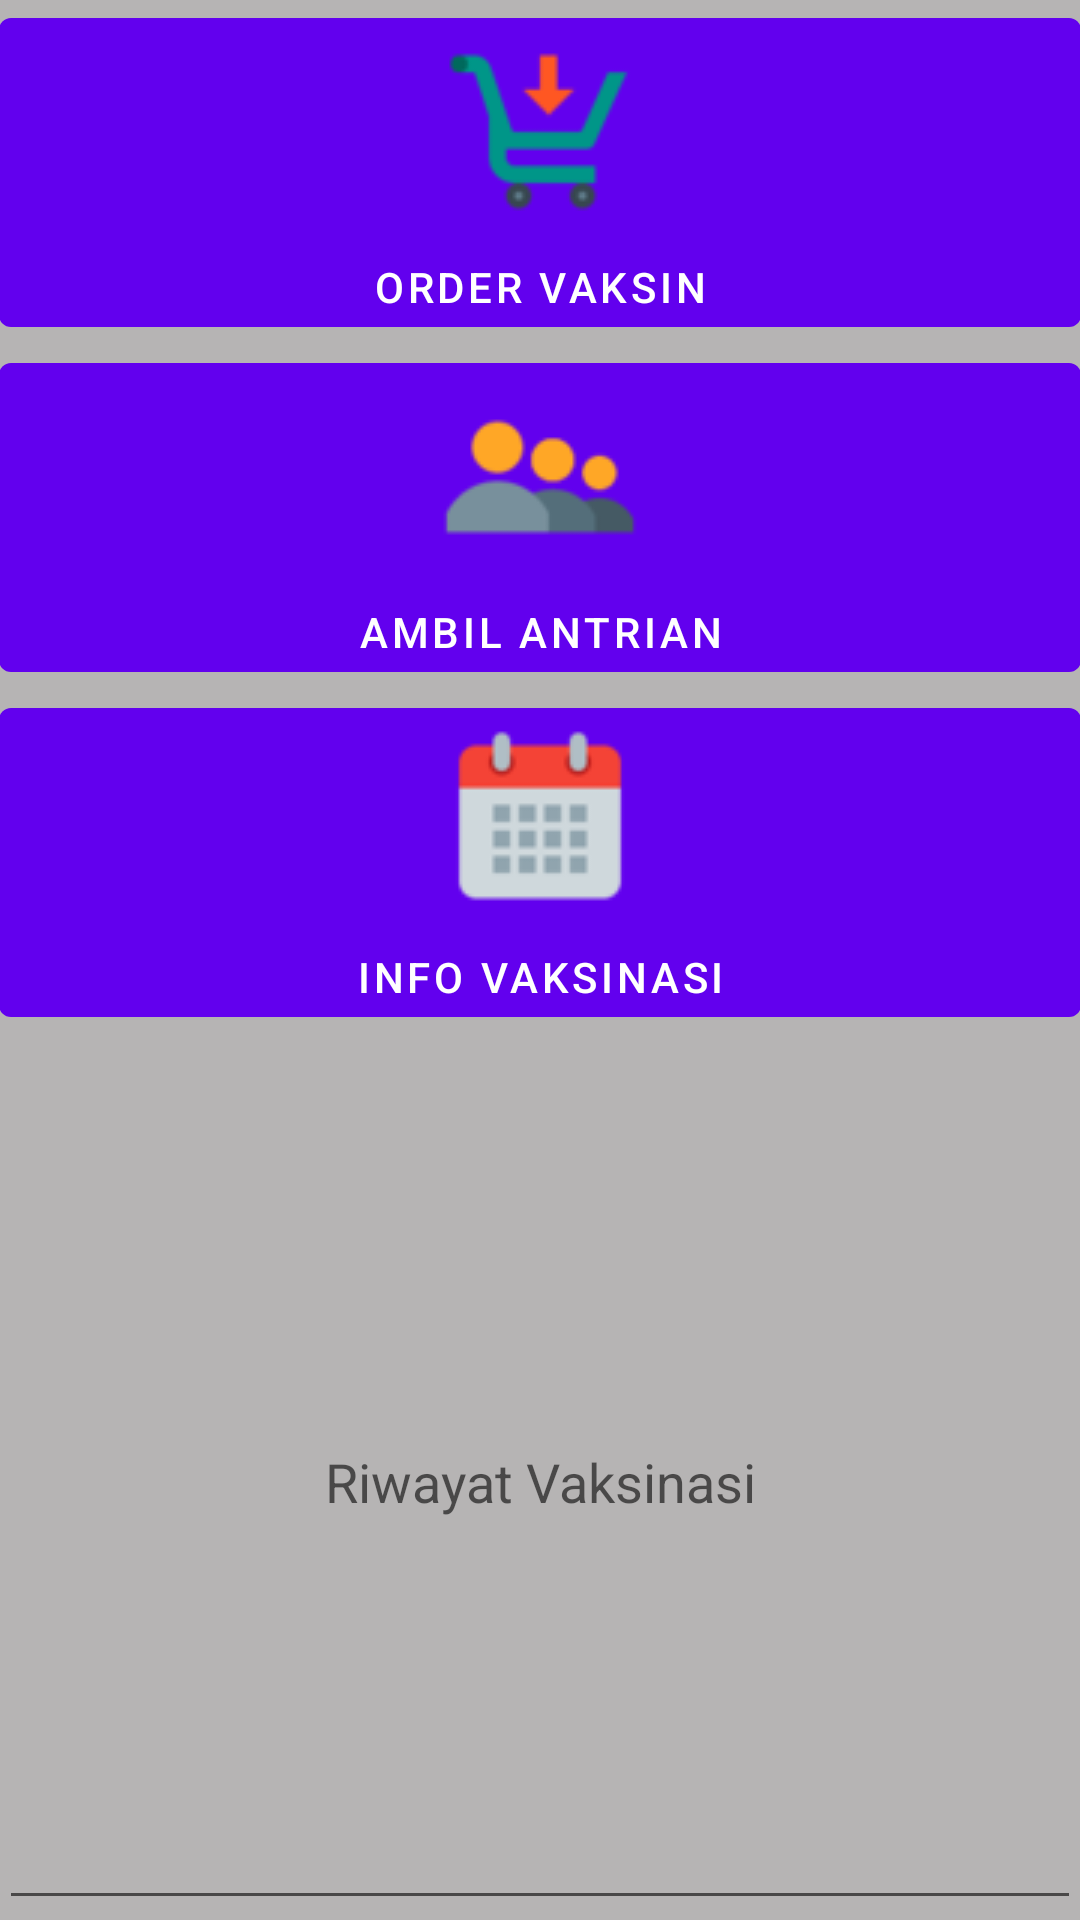

Layout XML and referenced resources for this Android screen:
<!-- AndroidManifest.xml: application theme AppTheme -->
<!-- res/layout/content_main.xml -->
<?xml version="1.0" encoding="utf-8"?>

<RelativeLayout xmlns:android="http://schemas.android.com/apk/res/android"
    xmlns:app="http://schemas.android.com/apk/res-auto"
    xmlns:tools="http://schemas.android.com/tools"
    android:layout_width="match_parent"
    android:layout_height="match_parent"
    android:paddingBottom="@dimen/activity_vertical_margin"
    android:paddingLeft="@dimen/activity_horizontal_margin"
    android:paddingRight="@dimen/activity_horizontal_margin"
    android:paddingTop="@dimen/activity_vertical_margin"
    app:layout_behavior="@string/appbar_scrolling_view_behavior"
    tools:context="com.example.ghost.vaksin.MainActivity"
    tools:showIn="@layout/app_bar_main"
    android:background="#b6b4b4"
    android:id="@+id/snackbar1">

    <LinearLayout
        android:layout_width="match_parent"
        android:layout_height="match_parent"
        android:orientation="vertical"
        android:layout_alignParentTop="true"
        android:layout_alignParentRight="true"
        android:layout_alignParentEnd="true"
        tools:ignore="UselessParent">

        <Button
            android:layout_width="match_parent"
            android:layout_height="wrap_content"
            android:text="Order Vaksin"
            android:id="@+id/btnOrder"
            android:clickable="true"
            android:onClick="order"
            android:drawableTop="@drawable/order68"
            android:layout_gravity="center_horizontal" />

        <Button
            android:layout_width="match_parent"
            android:layout_height="wrap_content"
            android:text="Ambil Antrian"
            android:onClick="booking"
            android:clickable="true"
            android:id="@+id/button9"
            android:drawableTop="@drawable/antri68"
            android:layout_gravity="center_horizontal" />

        <Button
            android:layout_width="match_parent"
            android:layout_height="wrap_content"
            android:text="Info Vaksinasi"
            android:id="@+id/btnBooking"
            android:drawableTop="@drawable/jadwal68"
            android:clickable="true"
            android:onClick="jadwal"
            tools:ignore="HardcodedText" />

        <EditText
            android:layout_width="match_parent"
            android:layout_height="match_parent"
            android:id="@+id/editText12"
            android:layout_gravity="center_horizontal"
            android:hint="Riwayat Vaksinasi"
            android:textAlignment="center"
            android:editable="false"
            android:clickable="false"/>

    </LinearLayout>
</RelativeLayout>
<!-- res/layout/app_bar_main.xml (included above) -->
<?xml version="1.0" encoding="utf-8"?>

<android.support.design.widget.CoordinatorLayout
    xmlns:android="http://schemas.android.com/apk/res/android"
    xmlns:app="http://schemas.android.com/apk/res-auto"
    xmlns:tools="http://schemas.android.com/tools"
    android:layout_width="match_parent"
    android:layout_height="match_parent"
    android:fitsSystemWindows="true"
    tools:context="com.example.ghost.vaksin.MainActivity">

    <android.support.design.widget.AppBarLayout
        android:layout_width="match_parent"
        android:layout_height="wrap_content"
        android:theme="@style/AppTheme.AppBarOverlay">

        <android.support.v7.widget.Toolbar
            android:id="@+id/toolbar"
            android:layout_width="match_parent"
            android:layout_height="?attr/actionBarSize"
            android:background="#5692e0"
            app:popupTheme="@style/AppTheme.PopupOverlay" />

    </android.support.design.widget.AppBarLayout>

    <include layout="@layout/content_main" />

</android.support.design.widget.CoordinatorLayout>
<!-- resources referenced by this layout -->
<resources>
  <!-- drawable antri68: png bitmap (drawable-v21, 2207 bytes) -->
  <!-- drawable jadwal68: png bitmap (drawable-v21, 2002 bytes) -->
  <!-- drawable order68: png bitmap (drawable, 2626 bytes) -->
</resources>
